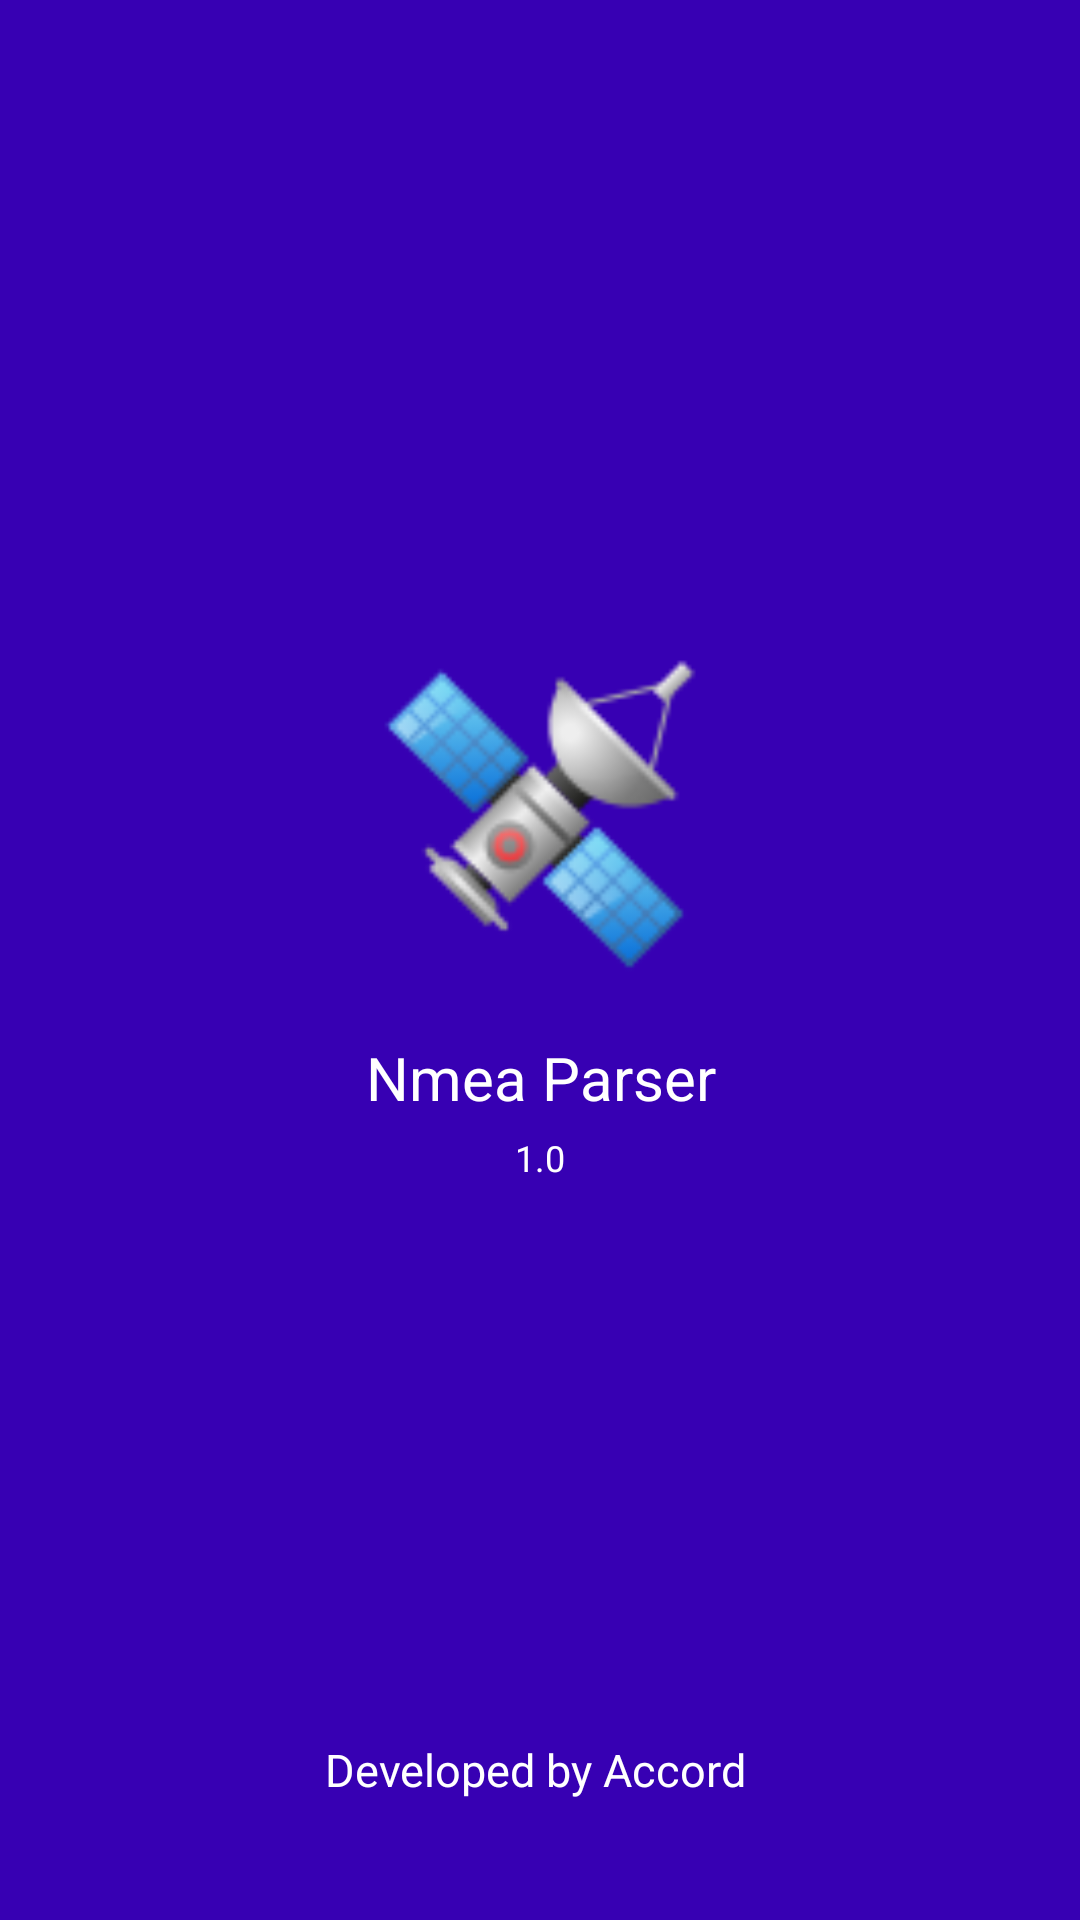

Android layout source for this screen:
<!-- AndroidManifest.xml: application theme Theme.Nmea -->
<!-- res/layout/activity_splash_screen.xml -->
<?xml version="1.0" encoding="utf-8"?>
<LinearLayout xmlns:android="http://schemas.android.com/apk/res/android"
    android:layout_width="match_parent"
    android:layout_height="match_parent"
    android:background="@color/colorPrimaryDark"
    android:gravity="center"
    android:orientation="vertical"
    android:weightSum="2">

    <LinearLayout
        android:layout_width="match_parent"
        android:layout_height="wrap_content"
        android:layout_weight="1"
        android:gravity="bottom"
        android:orientation="vertical">

        <ImageView
            android:id="@+id/splash_image"
            android:layout_width="130dp"
            android:layout_height="130dp"
            android:layout_gravity="center"
            android:src="@drawable/nmea_logo_v1" />

        <TextView
            android:id="@+id/title_tv"
            android:layout_width="match_parent"
            android:layout_height="wrap_content"
            android:layout_marginTop="10dp"
            android:gravity="center"
            android:text="Nmea Parser"
            android:textColor="#fff"
            android:textSize="20sp" />

        <TextView
            android:id="@+id/version_tv"
            android:layout_width="match_parent"
            android:layout_height="wrap_content"
            android:layout_marginTop="5dp"
            android:gravity="center"
            android:text="1.0"
            android:textColor="#fff"
            android:textSize="12sp" />

    </LinearLayout>

    <LinearLayout
        android:layout_width="match_parent"
        android:layout_height="wrap_content"
        android:layout_weight="1"
        android:gravity="bottom">

        <TextView
            android:id="@+id/name"
            android:layout_width="match_parent"
            android:layout_height="wrap_content"
            android:layout_marginBottom="20dp"
            android:gravity="center"
            android:text="Developed by Accord "
            android:textColor="#fff"
            android:textSize="15sp" />
    </LinearLayout>

</LinearLayout>
<!-- resources referenced by this layout -->
<resources>
  <!-- drawable nmea_logo_v1: png bitmap (drawable-v24, 8151 bytes) -->
  <style name="Theme.Nmea" parent="Theme.MaterialComponents.DayNight.NoActionBar">
          
          <item name="colorPrimary">@color/purple_500</item>
          <item name="colorPrimaryVariant">@color/purple_700</item>
          <item name="colorOnPrimary">@color/white</item>
          
          <item name="colorSecondary">@color/teal_200</item>
          <item name="colorSecondaryVariant">@color/teal_700</item>
          <item name="colorOnSecondary">@color/black</item>
          
          <item name="android:statusBarColor" tools:targetApi="l">@color/colorPrimaryDark</item>
          
      </style>
  
      // Textviews
  <!-- not gathered from this repository: default colours our renderer supplied (Android Studio template values) -->
  <color name="purple_500">#FF6200EE</color>
  <color name="purple_700">#FF3700B3</color>
  <color name="teal_200">#FF03DAC5</color>
  <color name="teal_700">#FF018786</color>
  <color name="black">#FF000000</color>
  <color name="white">#FFFFFFFF</color>
  <color name="colorPrimaryDark">#FF3700B3</color>
</resources>
